Run: headless pygame with SDL's dummy video driver; simulated clock (each Clock.tick advances the game by its frame time, no real sleeping); random seed 0; keys injected as events and as key.get_pressed() state; no mouse input.
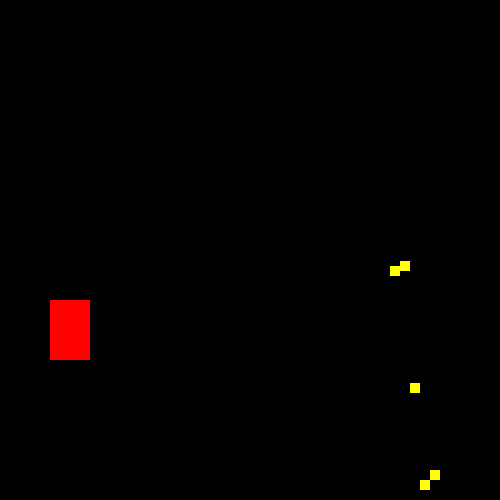
Frame 1 of 4 · flips 1–60 · no input
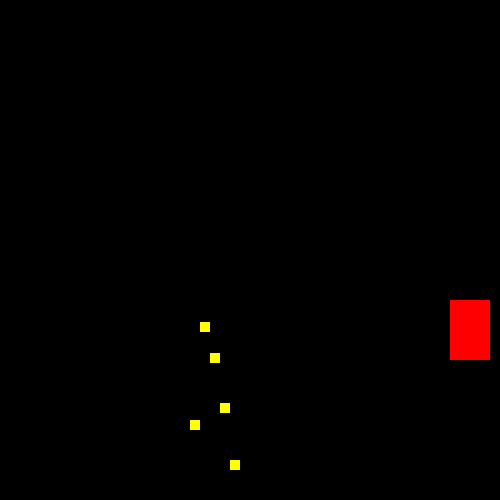
Frame 2 of 4 · flips 61–180 · tapped SPACE, RETURN · held RIGHT (→), D
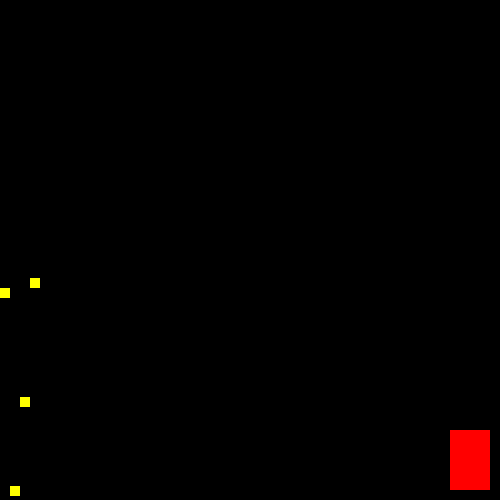
Frame 3 of 4 · flips 181–300 · held DOWN (↓), S
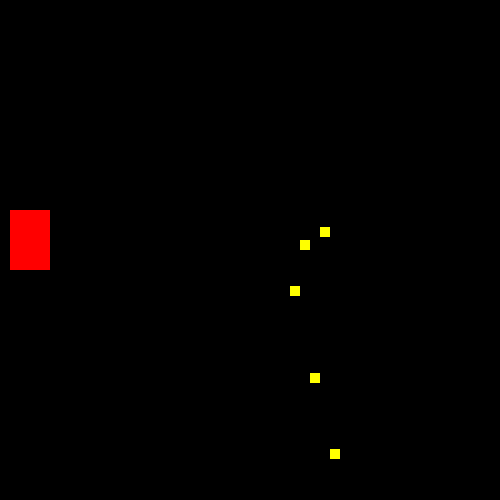
Frame 4 of 4 · flips 301–420 · held LEFT (←), A, UP (↑), W

The pygame program that drew these frames:

import pygame
import sys
import random
from time import time, sleep

pygame.init()
scwidth = 500
scheight = 500
win = pygame.display.set_mode((scwidth, scheight))
pygame.display.set_caption("The Gurkhas")

# For player
x=50
y=300
upper_boundary=220
width=40
height=60
velocity=10

# For enemy
enemy_count = 0
enemies_list = []
enemy_speed = 10
e_width = 10
e_height = 10

time_current = time()
score = 0
kill_range = 50
run = True

def random_enemies_create(width, height):
    global enemy_count
    range_a, range_b = 220, 500
    random_y = random.randint(range_a, range_b) # Randomize enemy position
    x, y = 490, random_y

    if enemy_count < 5:
      enemies_list.append([x, y, width, height])
      enemy_count += 1
    #print(enemies_list)
    return enemies_list

def enemies_movement(enemies_list, enemy_speed):
  for items in enemies_list:
    items[0] = items[0] - enemy_speed # Enemies movement to left
    
  for co_x, co_y, co_w, co_h in enemies_list:
    pygame.draw.rect(win, (255, 255, 0), (co_x, co_y, co_w, co_h))

def enemy_crossing_score(enemies_list):
  global score
  global enemy_count
  for items in enemies_list:
    if items[0]<0:
      score = score - 1
      enemies_list.remove(items)
      enemy_count -= 1

def kill_enemy(enemies_list, kill_range):
  global score
  global enemy_count

  for i in enemies_list:
      if((i[0] > (x-kill_range) and i[0] < (x+kill_range)) and (i[1] > (y-kill_range) and i[1] < (y+kill_range))):
        enemies_list.remove(i)
        score += 1
        enemy_count -= 1

while run:

  pygame.time.delay(100)
  for event in pygame.event.get():
    if event.type == pygame.QUIT:
      #run == False
      pygame.quit()
      sys.exit()
  keys = pygame.key.get_pressed()
  if keys[pygame.K_LEFT] and x > velocity:
      x -= velocity
  
  if keys[pygame.K_RIGHT] and x < scwidth - width - velocity:
      x += velocity

  if keys[pygame.K_UP] and y > velocity:
      if(y>=upper_boundary): # Upper boundary for player
        y -= velocity

  if keys[pygame.K_DOWN] and y < scheight - height - velocity:
      y += velocity
  
  if keys[pygame.K_SPACE]:
      kill_enemy(enemies_list, kill_range)
  
  win.fill((0, 0, 0))  
  
  pygame.draw.rect(win, (255, 0, 0), (x, y, width, height))

  if(round((time()-time_current))%5==0): # Creating enemies every 5 seconds
    en_list = random_enemies_create(e_width, e_height)
  
  enemies_movement(en_list, enemy_speed)
  enemy_crossing_score(en_list)
  print(score)
  pygame.display.update()
